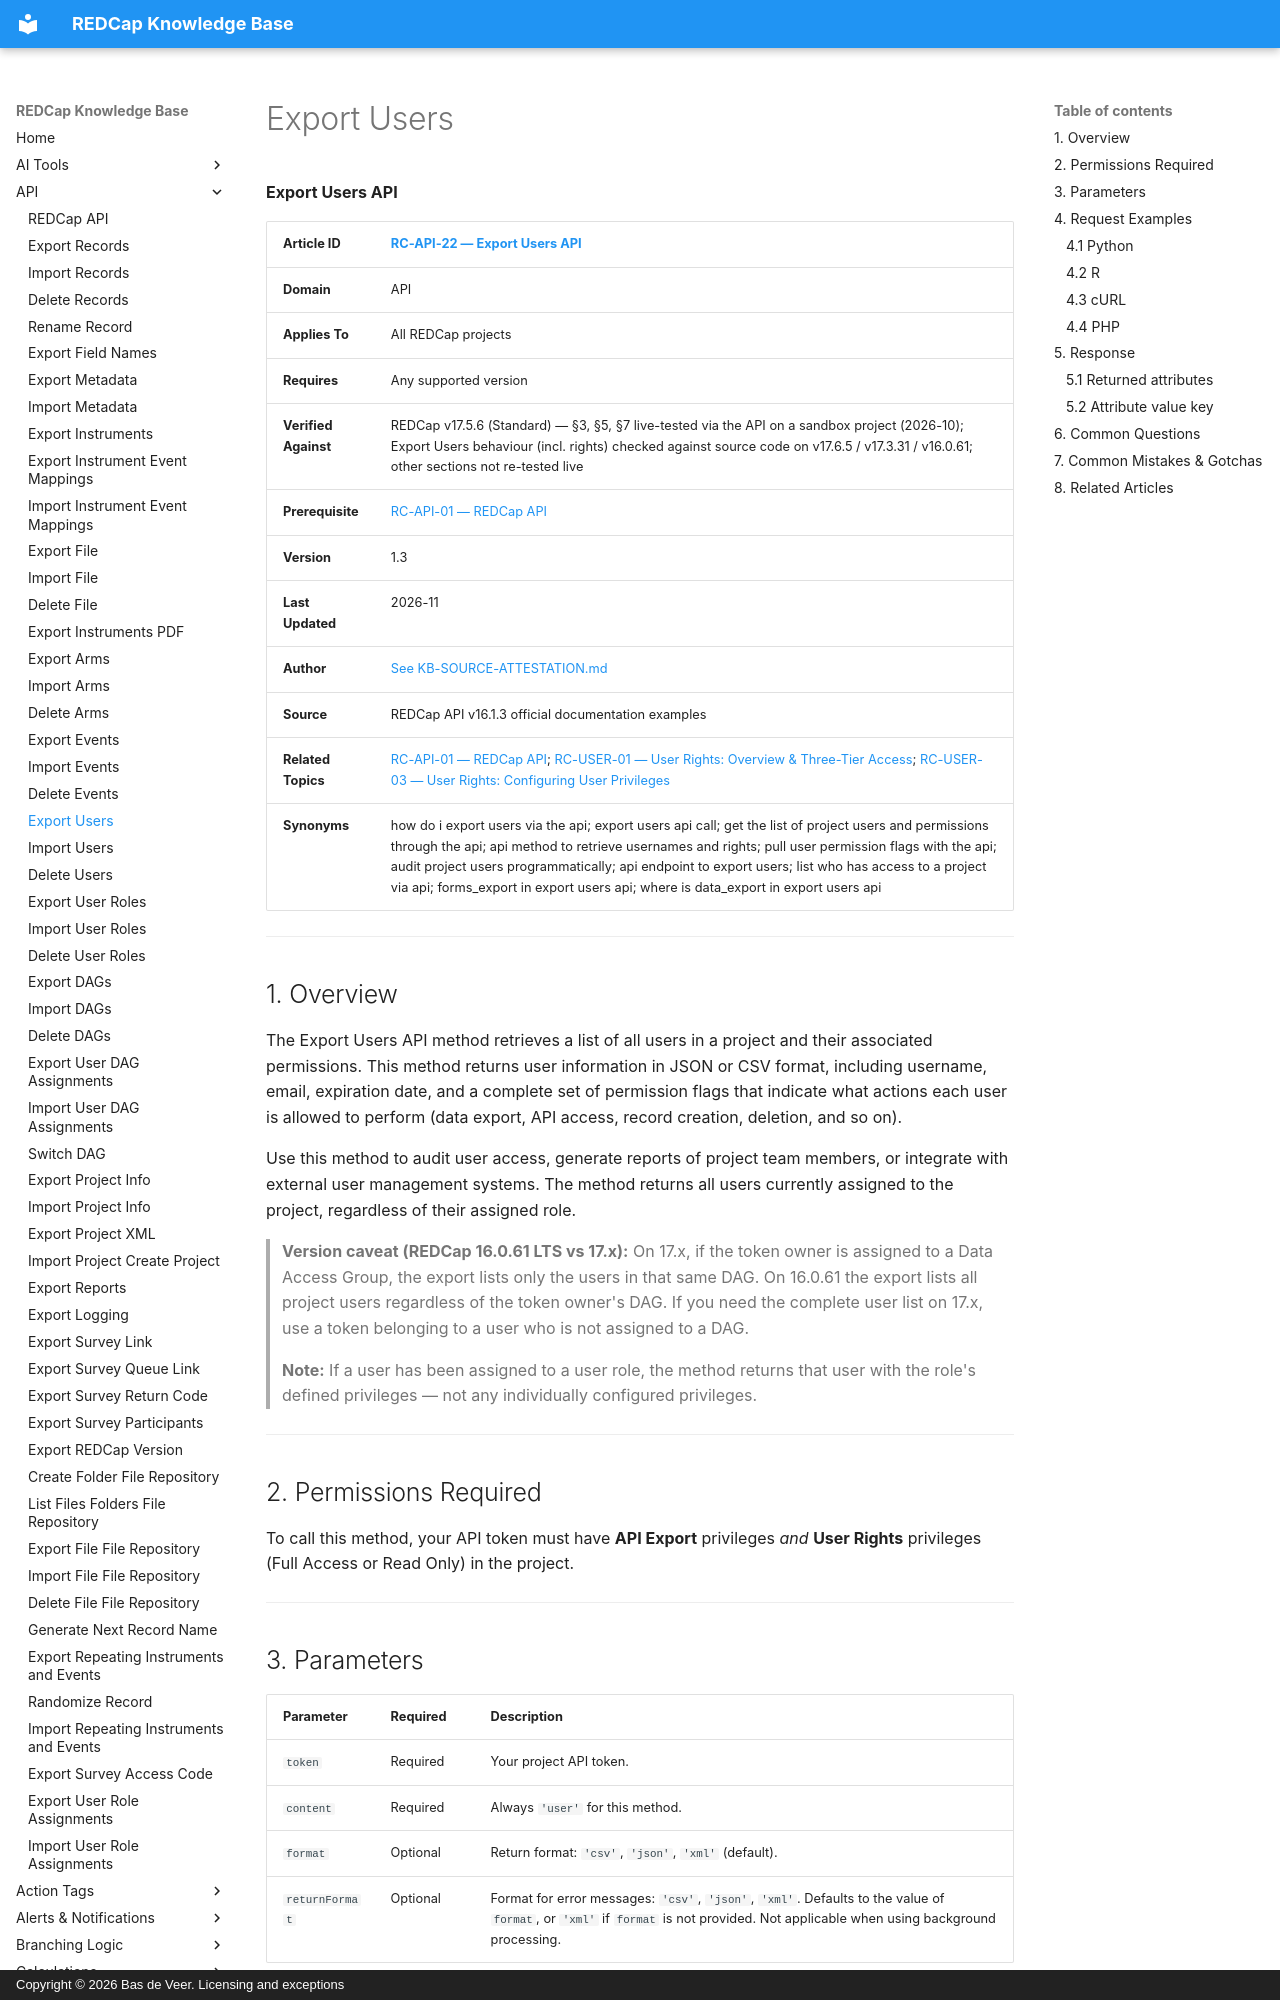

repository: bdeveer/REDCap_KB_RAG · page: RC-API-22_Export-Users/index.html · generator: mkdocs · copyright: Copyright © 2026 Bas de Veer. Licensing and exceptions



**Export Users API**

| **Article ID** | [RC-API-22 — Export Users API](RC-API-22_Export-Users.md) |
|---|---|
| **Domain** | API |
| **Applies To** | All REDCap projects |
| **Requires** | Any supported version |
| **Verified Against** | REDCap v17.5.6 (Standard) — §3, §5, §7 live-tested via the API on a sandbox project (2026-10); Export Users behaviour (incl. rights) checked against source code on v17.6.5 / v17.3.31 / v16.0.61; other sections not re-tested live |
| **Prerequisite** | [RC-API-01 — REDCap API](RC-API-01_REDCap-API.md) |
| **Version** | 1.3 |
| **Last Updated** | 2026-11 |
| **Author** | [See KB-SOURCE-ATTESTATION.md](KB-SOURCE-ATTESTATION.md) |
| **Source** | REDCap API v16.1.3 official documentation examples |
| **Related Topics** | [RC-API-01 — REDCap API](RC-API-01_REDCap-API.md); [RC-USER-01 — User Rights: Overview & Three-Tier Access](RC-USER-01_User-Rights-Overview-and-Three-Tier-Access.md); [RC-USER-03 — User Rights: Configuring User Privileges](RC-USER-03_User-Rights-Configuring-User-Privileges.md) |
| **Synonyms** | how do i export users via the api; export users api call; get the list of project users and permissions through the api; api method to retrieve usernames and rights; pull user permission flags with the api; audit project users programmatically; api endpoint to export users; list who has access to a project via api; forms_export in export users api; where is data_export in export users api |

---

## 1. Overview

The Export Users API method retrieves a list of all users in a project and their associated permissions. This method returns user information in JSON or CSV format, including username, email, expiration date, and a complete set of permission flags that indicate what actions each user is allowed to perform (data export, API access, record creation, deletion, and so on).

Use this method to audit user access, generate reports of project team members, or integrate with external user management systems. The method returns all users currently assigned to the project, regardless of their assigned role.

> **Version caveat (REDCap 16.0.61 LTS vs 17.x):** On 17.x, if the token owner is assigned to a Data Access Group, the export lists only the users in that same DAG. On 16.0.61 the export lists all project users regardless of the token owner's DAG. If you need the complete user list on 17.x, use a token belonging to a user who is not assigned to a DAG.

> **Note:** If a user has been assigned to a user role, the method returns that user with the role's defined privileges — not any individually configured privileges.

---

## 2. Permissions Required

To call this method, your API token must have **API Export** privileges *and* **User Rights** privileges (Full Access or Read Only) in the project.

---

## 3. Parameters

| Parameter | Required | Description |
|---|---|---|
| `token` | Required | Your project API token. |
| `content` | Required | Always `'user'` for this method. |
| `format` | Optional | Return format: `'csv'`, `'json'`, `'xml'` (default). |
| `returnFormat` | Optional | Format for error messages: `'csv'`, `'json'`, `'xml'`. Defaults to the value of `format`, or `'xml'` if `format` is not provided. Not applicable when using background processing. |

---

## 4. Request Examples
